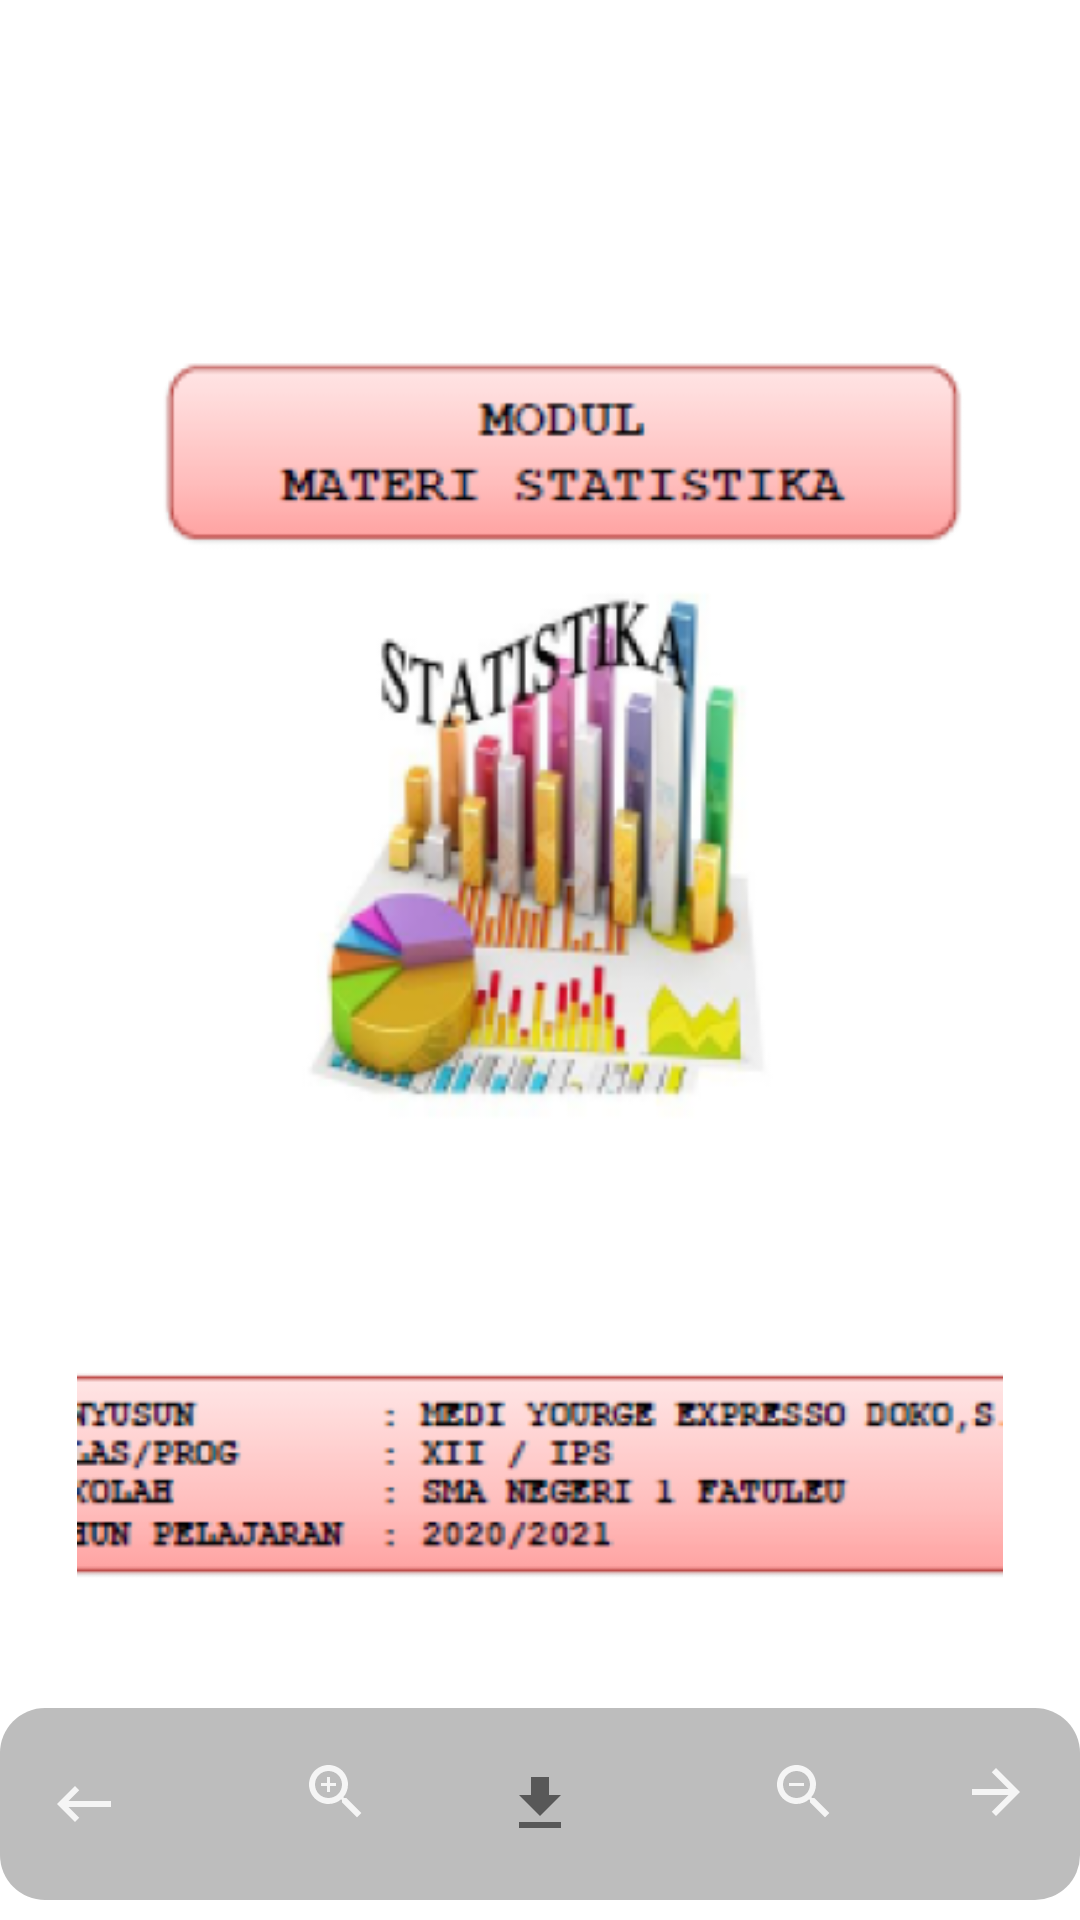

Layout XML and referenced resources for this Android screen:
<!-- AndroidManifest.xml: application theme Theme.Classroom -->
<!-- res/layout/activity_view_material.xml -->
<?xml version="1.0" encoding="utf-8"?>
<androidx.constraintlayout.widget.ConstraintLayout xmlns:android="http://schemas.android.com/apk/res/android"
    xmlns:app="http://schemas.android.com/apk/res-auto"
    xmlns:tools="http://schemas.android.com/tools"
    android:layout_width="match_parent"
    android:layout_height="match_parent"
    tools:context=".activity.ViewMaterialActivity">

    <androidx.appcompat.widget.Toolbar
        android:id="@+id/tb_viewMaterial"
        android:layout_width="match_parent"
        android:layout_height="wrap_content"
        app:layout_constraintEnd_toEndOf="parent"
        app:layout_constraintStart_toStartOf="parent"
        app:layout_constraintTop_toTopOf="parent" />


    <ImageView
        android:id="@+id/img_View"
        android:layout_width="match_parent"
        android:layout_height="500dp"
        android:src="@drawable/statistikalesson"
        android:layout_marginLeft="16dp"
        android:layout_marginRight="16dp"
        app:layout_constraintEnd_toEndOf="parent"
        app:layout_constraintStart_toStartOf="parent"
        app:layout_constraintTop_toBottomOf="@+id/tb_viewMaterial"
        app:layout_constraintBottom_toTopOf="@id/menuview"/>


    <RelativeLayout
        android:id="@+id/menuview"
        android:layout_width="match_parent"
        android:layout_height="wrap_content"
        android:background="@drawable/bg_material"
        android:padding="16dp"
        app:layout_constraintBottom_toBottomOf="parent"
        app:layout_constraintEnd_toEndOf="parent"
        app:layout_constraintStart_toStartOf="parent"
        app:layout_constraintTop_toBottomOf="@+id/img_View">

        <ImageView
            android:id="@+id/previous"
            android:layout_width="wrap_content"
            android:layout_height="wrap_content"
            android:layout_alignParentLeft="true"
            android:layout_centerVertical="true"
            android:src="@drawable/backspace" />

        <ImageView
            android:id="@+id/zoomin"
            android:layout_width="wrap_content"
            android:layout_height="wrap_content"
            android:layout_marginLeft="60dp"
            android:layout_toRightOf="@id/previous"
            android:src="@drawable/zoom_in" />

        <ImageView
            android:id="@+id/img_downloadmateri"
            android:layout_width="wrap_content"
            android:layout_height="wrap_content"
            android:layout_centerInParent="true"
            android:padding="4dp"
            android:src="@drawable/ic_baseline_download" />

        <ImageView
            android:id="@+id/zoomout"
            android:layout_width="wrap_content"
            android:layout_height="wrap_content"
            android:layout_marginLeft="60dp"
            android:layout_toRightOf="@id/img_downloadmateri"
            android:src="@drawable/zoom_out" />

        <ImageView
            android:id="@+id/next"
            android:layout_width="wrap_content"
            android:layout_height="wrap_content"
            android:layout_alignParentRight="true"
            android:src="@drawable/grupdiscuss" />

    </RelativeLayout>

</androidx.constraintlayout.widget.ConstraintLayout>
<!-- resources referenced by this layout -->
<resources>
  <!-- drawable backspace (drawable) -->
  <vector android:alpha="0.84" android:autoMirrored="true"
      android:height="24dp"
      android:tint="#FFFFFF"
      android:viewportHeight="24"
      android:viewportWidth="24"
      android:width="24dp"
      xmlns:android="http://schemas.android.com/apk/res/android">
      <path android:fillColor="@android:color/white" android:pathData="M21,11H6.83l3.58,-3.59L9,6l-6,6 6,6 1.41,-1.41L6.83,13H21z"/>
  </vector>
  <!-- drawable bg_material (drawable) -->
  <?xml version="1.0" encoding="utf-8"?>
  <shape
      xmlns:android="http://schemas.android.com/apk/res/android">
  
      <corners android:radius="15dp" />
      <solid android:color="#BDBDBD"/>
  
  </shape>
  <!-- drawable grupdiscuss (drawable) -->
  <vector android:alpha="0.84" android:autoMirrored="true"
      android:height="24dp" android:tint="#FFFFFF"
      android:viewportHeight="24" android:viewportWidth="24"
      android:width="24dp" xmlns:android="http://schemas.android.com/apk/res/android">
      <path android:fillColor="@android:color/white" android:pathData="M12,4l-1.41,1.41L16.17,11H4v2h12.17l-5.58,5.59L12,20l8,-8z"/>
  </vector>
  <!-- drawable ic_baseline_download (drawable) -->
  <vector android:height="24dp" android:tint="#585858"
      android:viewportHeight="24" android:viewportWidth="24"
      android:width="24dp" xmlns:android="http://schemas.android.com/apk/res/android">
      <path android:fillColor="@android:color/white" android:pathData="M5,20h14v-2H5V20zM19,9h-4V3H9v6H5l7,7L19,9z"/>
  </vector>
  <!-- drawable statistikalesson: png bitmap (drawable, 102094 bytes) -->
  <!-- drawable zoom_in (drawable) -->
  <vector android:alpha="0.84" android:height="24dp"
      android:tint="#FFFFFF" android:viewportHeight="24"
      android:viewportWidth="24" android:width="24dp" xmlns:android="http://schemas.android.com/apk/res/android">
      <path android:fillColor="@android:color/white" android:pathData="M15.5,14h-0.79l-0.28,-0.27C15.41,12.59 16,11.11 16,9.5 16,5.91 13.09,3 9.5,3S3,5.91 3,9.5 5.91,16 9.5,16c1.61,0 3.09,-0.59 4.23,-1.57l0.27,0.28v0.79l5,4.99L20.49,19l-4.99,-5zM9.5,14C7.01,14 5,11.99 5,9.5S7.01,5 9.5,5 14,7.01 14,9.5 11.99,14 9.5,14z"/>
      <path android:fillColor="@android:color/white" android:pathData="M12,10h-2v2H9v-2H7V9h2V7h1v2h2v1z"/>
  </vector>
  <!-- drawable zoom_out (drawable) -->
  <vector android:alpha="0.84" android:height="24dp"
      android:tint="#FFFFFF" android:viewportHeight="24"
      android:viewportWidth="24" android:width="24dp" xmlns:android="http://schemas.android.com/apk/res/android">
      <path android:fillColor="@android:color/white" android:pathData="M15.5,14h-0.79l-0.28,-0.27C15.41,12.59 16,11.11 16,9.5 16,5.91 13.09,3 9.5,3S3,5.91 3,9.5 5.91,16 9.5,16c1.61,0 3.09,-0.59 4.23,-1.57l0.27,0.28v0.79l5,4.99L20.49,19l-4.99,-5zM9.5,14C7.01,14 5,11.99 5,9.5S7.01,5 9.5,5 14,7.01 14,9.5 11.99,14 9.5,14zM7,9h5v1L7,10z"/>
  </vector>
  <style name="Theme.Classroom" parent="Theme.MaterialComponents.DayNight.NoActionBar">
          
          <item name="colorPrimary">@color/orange</item>
          <item name="colorPrimaryVariant">@color/orangelight</item>
          <item name="colorOnPrimary">@color/white</item>
          
          <item name="colorSecondary">@color/teal_200</item>
          <item name="colorSecondaryVariant">@color/teal_700</item>
          <item name="colorOnSecondary">@color/black</item>
          
          <item name="android:statusBarColor" tools:targetApi="l">?attr/colorPrimaryVariant</item>
          
      </style>
  <color name="orange">#F4A93F</color>
  <color name="orangelight">#F39321</color>
  <color name="white">#FFFFFFFF</color>
  <color name="teal_200">#FF03DAC5</color>
  <color name="teal_700">#FF018786</color>
  <color name="black">#FF000000</color>
</resources>
